Run: headless pygame with SDL's dummy video driver; simulated clock (each Clock.tick advances the game by its frame time, no real sleeping); random seed 0; keys injected as events and as key.get_pressed() state; no mouse input.
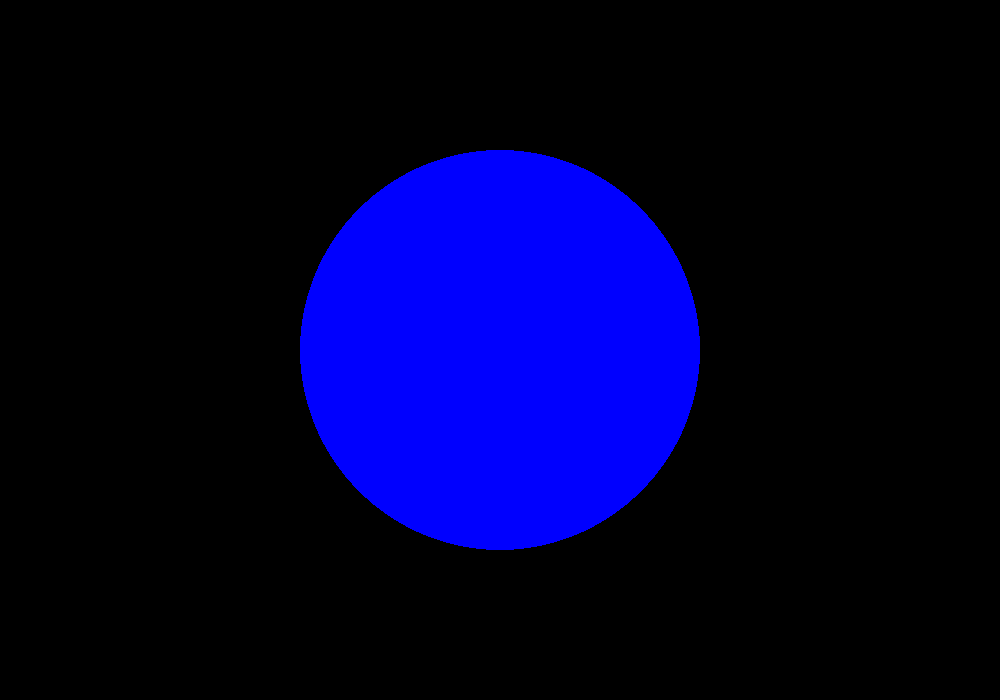
Frame 1 of 4 · flips 1–60 · no input
Frame 2 of 4 · flips 61–180 · tapped SPACE, RETURN · held RIGHT (→), D · screen unchanged from frame 1, image omitted
Frame 3 of 4 · flips 181–300 · held DOWN (↓), S · screen unchanged from frame 2, image omitted
Frame 4 of 4 · flips 301–420 · held LEFT (←), A, UP (↑), W · screen unchanged from frame 3, image omitted

The pygame program that drew these frames:

#-------------------------
#VISUAL ODDBALL simple interface
#-------------------------
import pygame
import random

# Initialize pygame
pygame.init()

# Set screen size and caption
size = (1000, 700)
screen = pygame.display.set_mode(size)
pygame.display.set_caption("Oddball Experiment")

# Define colors
red = (255, 0, 0)
blue = (0, 0, 255)

# Run the experiment for 10 seconds
end_time = pygame.time.get_ticks() + 10000

# Create a list of circles
circles = []
x = size[0]/2
y = size[1]/2
radius = 200
samples = []
color = random.choice([red, blue])
circles.append((x, y, radius, color))
move = pygame.USEREVENT+1
pygame.time.set_timer(move, 500)

if(color == blue): samples.append(pygame.time.get_ticks())
# Main loop
running = True
while running:
    for event in pygame.event.get():
        if event.type == move:
            color1 = random.choice([red, blue])
            if color == red: 
                if color1 == blue: samples.append(pygame.time.get_ticks())
            color = color1

        if event.type == pygame.QUIT:
            running = False

    # Draw the circles
    pygame.draw.circle(screen, color, (x, y), radius)

    # Update the screen
    pygame.display.flip()

    # End the experiment after 10 seconds
    if pygame.time.get_ticks() > end_time:
        print(samples, len(samples))
        running = False

# Exit pygame
pygame.quit()

#------------------------
#MUSE simple interface
#------------------------
# import muse_lsl
# from pylsl import StreamInfo, StreamOutlet

# # Start the Muse connection
# muse = muse_lsl.MuseLSL()

# # Create an LSL outlet to send the EEG data to
# info = StreamInfo('Muse', 'EEG', 4, 256, 'float32', 'muse')
# outlet = StreamOutlet(info)

# # Function to start the recording
# def start_recording():
#     muse.start()
#     while True:
#         sample, timestamp = muse.get_sample()
#         outlet.push_sample(sample, timestamp)

# # Function to stop the recording
# def stop_recording():
#     muse.stop()

# #-------------------
# #muse and oddball combined 
# #-------------------
# import pygame
# import random
# import muse_lsl
# from pylsl import StreamInfo, StreamInlet, resolve_stream

# # Initialize pygame
# pygame.init()

# # Set screen size and caption
# size = (700, 500)
# screen = pygame.display.set_mode(size)
# pygame.display.set_caption("Oddball Experiment")

# # Define colors
# red = (255, 0, 0)
# blue = (0, 0, 255)

# # Create a list of circles
# circles = []
# for i in range(10):
#     x = random.randint(0, size[0])
#     y = random.randint(0, size[1])
#     radius = random.randint(10, 50)
#     color = random.choice([red, blue])
#     circles.append((x, y, radius, color))

# # Create an LSL inlet to receive the EEG data from the Muse
# streams = resolve_stream('type', 'EEG')
# inlet = StreamInlet(streams[0])

# # Create a timestamp list to store the timestamps of the oddball events
# timestamps = []

# # Run the experiment for 10 seconds
# end_time = pygame.time.get_ticks() + 10000

# # Main loop
# running = True
# while running:
#     for event in pygame.event.get():
#         if event.type == pygame.QUIT:
#             running = False

#     # Draw the circles
#     for x, y, radius, color in circles:
#         pygame.draw.circle(screen, color, (x, y), radius)

#     # Update the screen
#     pygame.display.flip()

#     # Get the EEG sample and timestamp from the inlet
#     sample, timestamp = inlet.pull_sample()

#     # If the color of the circle is red, store the timestamp
#     for x, y, radius
